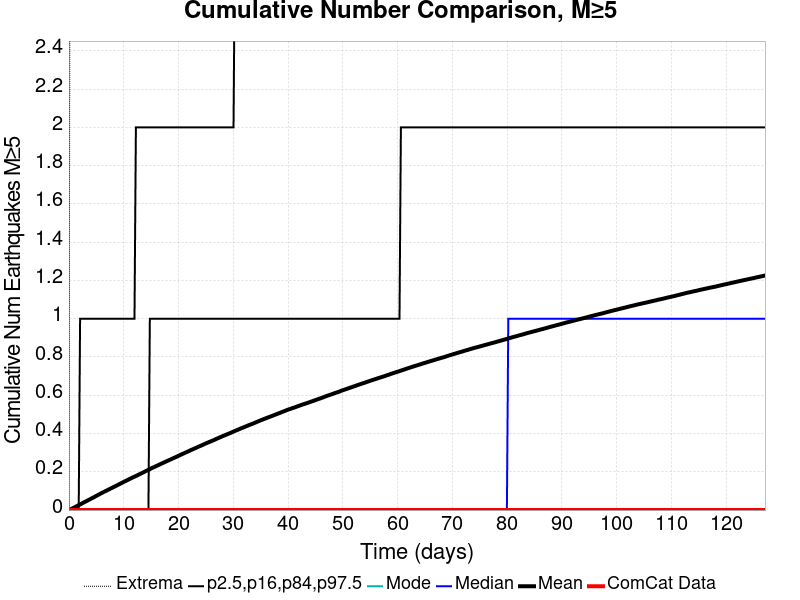

The table this chart was drawn from, first rows:
Time (days), ComCat Data, Simulation Mean, Simulation Median, Simulation Mode, Simulation Minimum, Simulation Maximum, 2.5 %-ile, 16 %-ile, 84 %-ile, 97.5 %-ile
0.0, 0.0, 0.0, 0.0, 0.0, 0.0, 0.0, 0.0, 0.0, 0.0, 0.0
0.2547, 0.0, 0.00349, 0.0, 0.0, 0.0, 4.0, 0.0, 0.0, 0.0, 0.0
0.5094, 0.0, 0.00717, 0.0, 0.0, 0.0, 7.0, 0.0, 0.0, 0.0, 0.0
0.7641, 0.0, 0.01045, 0.0, 0.0, 0.0, 8.0, 0.0, 0.0, 0.0, 0.0
1.019, 0.0, 0.01392, 0.0, 0.0, 0.0, 10.0, 0.0, 0.0, 0.0, 0.0
1.274, 0.0, 0.01812, 0.0, 0.0, 0.0, 10.0, 0.0, 0.0, 0.0, 0.0
1.528, 0.0, 0.02212, 0.0, 0.0, 0.0, 10.0, 0.0, 0.0, 0.0, 0.0
1.783, 0.0, 0.02577, 0.0, 0.0, 0.0, 12.0, 0.0, 0.0, 0.0, 0.0
2.038, 0.0, 0.02932, 0.0, 0.0, 0.0, 13.0, 0.0, 0.0, 0.0, 1.0
2.292, 0.0, 0.03314, 0.0, 0.0, 0.0, 14.0, 0.0, 0.0, 0.0, 1.0
2.547, 0.0, 0.03705, 0.0, 0.0, 0.0, 14.0, 0.0, 0.0, 0.0, 1.0
2.802, 0.0, 0.041, 0.0, 0.0, 0.0, 15.0, 0.0, 0.0, 0.0, 1.0
3.056, 0.0, 0.04473, 0.0, 0.0, 0.0, 15.0, 0.0, 0.0, 0.0, 1.0
3.311, 0.0, 0.04844, 0.0, 0.0, 0.0, 15.0, 0.0, 0.0, 0.0, 1.0
3.566, 0.0, 0.05232, 0.0, 0.0, 0.0, 15.0, 0.0, 0.0, 0.0, 1.0
3.821, 0.0, 0.05593, 0.0, 0.0, 0.0, 15.0, 0.0, 0.0, 0.0, 1.0
4.075, 0.0, 0.06001, 0.0, 0.0, 0.0, 15.0, 0.0, 0.0, 0.0, 1.0
4.33, 0.0, 0.06386, 0.0, 0.0, 0.0, 16.0, 0.0, 0.0, 0.0, 1.0
4.585, 0.0, 0.06738, 0.0, 0.0, 0.0, 17.0, 0.0, 0.0, 0.0, 1.0
4.839, 0.0, 0.07163, 0.0, 0.0, 0.0, 17.0, 0.0, 0.0, 0.0, 1.0
5.094, 0.0, 0.07534, 0.0, 0.0, 0.0, 17.0, 0.0, 0.0, 0.0, 1.0
5.349, 0.0, 0.07935, 0.0, 0.0, 0.0, 17.0, 0.0, 0.0, 0.0, 1.0
5.604, 0.0, 0.08332, 0.0, 0.0, 0.0, 17.0, 0.0, 0.0, 0.0, 1.0
5.858, 0.0, 0.08724, 0.0, 0.0, 0.0, 17.0, 0.0, 0.0, 0.0, 1.0
6.113, 0.0, 0.09099, 0.0, 0.0, 0.0, 17.0, 0.0, 0.0, 0.0, 1.0
6.368, 0.0, 0.09471, 0.0, 0.0, 0.0, 17.0, 0.0, 0.0, 0.0, 1.0
6.622, 0.0, 0.09829, 0.0, 0.0, 0.0, 17.0, 0.0, 0.0, 0.0, 1.0
6.877, 0.0, 0.1017, 0.0, 0.0, 0.0, 17.0, 0.0, 0.0, 0.0, 1.0
7.132, 0.0, 0.1055, 0.0, 0.0, 0.0, 17.0, 0.0, 0.0, 0.0, 1.0
7.386, 0.0, 0.1092, 0.0, 0.0, 0.0, 17.0, 0.0, 0.0, 0.0, 1.0
7.641, 0.0, 0.1129, 0.0, 0.0, 0.0, 17.0, 0.0, 0.0, 0.0, 1.0
7.896, 0.0, 0.1165, 0.0, 0.0, 0.0, 17.0, 0.0, 0.0, 0.0, 1.0
8.151, 0.0, 0.1201, 0.0, 0.0, 0.0, 17.0, 0.0, 0.0, 0.0, 1.0
8.405, 0.0, 0.1236, 0.0, 0.0, 0.0, 17.0, 0.0, 0.0, 0.0, 1.0
8.66, 0.0, 0.1272, 0.0, 0.0, 0.0, 18.0, 0.0, 0.0, 0.0, 1.0
8.915, 0.0, 0.1311, 0.0, 0.0, 0.0, 19.0, 0.0, 0.0, 0.0, 1.0
9.169, 0.0, 0.1349, 0.0, 0.0, 0.0, 19.0, 0.0, 0.0, 0.0, 1.0
9.424, 0.0, 0.1387, 0.0, 0.0, 0.0, 19.0, 0.0, 0.0, 0.0, 1.0
9.679, 0.0, 0.1423, 0.0, 0.0, 0.0, 19.0, 0.0, 0.0, 0.0, 1.0
9.934, 0.0, 0.1461, 0.0, 0.0, 0.0, 19.0, 0.0, 0.0, 0.0, 1.0
10.19, 0.0, 0.1497, 0.0, 0.0, 0.0, 19.0, 0.0, 0.0, 0.0, 1.0
10.44, 0.0, 0.1532, 0.0, 0.0, 0.0, 19.0, 0.0, 0.0, 0.0, 1.0
10.7, 0.0, 0.1568, 0.0, 0.0, 0.0, 19.0, 0.0, 0.0, 0.0, 1.0
10.95, 0.0, 0.1606, 0.0, 0.0, 0.0, 19.0, 0.0, 0.0, 0.0, 1.0
11.21, 0.0, 0.1641, 0.0, 0.0, 0.0, 19.0, 0.0, 0.0, 0.0, 1.0
11.46, 0.0, 0.1679, 0.0, 0.0, 0.0, 19.0, 0.0, 0.0, 0.0, 1.0
11.72, 0.0, 0.1711, 0.0, 0.0, 0.0, 19.0, 0.0, 0.0, 0.0, 1.0
11.97, 0.0, 0.1746, 0.0, 0.0, 0.0, 19.0, 0.0, 0.0, 0.0, 1.0
12.23, 0.0, 0.1779, 0.0, 0.0, 0.0, 19.0, 0.0, 0.0, 0.0, 2.0
12.48, 0.0, 0.1815, 0.0, 0.0, 0.0, 19.0, 0.0, 0.0, 0.0, 2.0
12.74, 0.0, 0.1849, 0.0, 0.0, 0.0, 19.0, 0.0, 0.0, 0.0, 2.0
12.99, 0.0, 0.1887, 0.0, 0.0, 0.0, 19.0, 0.0, 0.0, 0.0, 2.0
13.24, 0.0, 0.1921, 0.0, 0.0, 0.0, 19.0, 0.0, 0.0, 0.0, 2.0
13.5, 0.0, 0.1958, 0.0, 0.0, 0.0, 19.0, 0.0, 0.0, 0.0, 2.0
13.75, 0.0, 0.1995, 0.0, 0.0, 0.0, 19.0, 0.0, 0.0, 0.0, 2.0
14.01, 0.0, 0.2031, 0.0, 0.0, 0.0, 19.0, 0.0, 0.0, 0.0, 2.0
14.26, 0.0, 0.2068, 0.0, 0.0, 0.0, 19.0, 0.0, 0.0, 0.0, 2.0
14.52, 0.0, 0.2103, 0.0, 0.0, 0.0, 19.0, 0.0, 0.0, 0.0, 2.0
14.77, 0.0, 0.214, 0.0, 0.0, 0.0, 19.0, 0.0, 0.0, 1.0, 2.0
15.03, 0.0, 0.2177, 0.0, 0.0, 0.0, 19.0, 0.0, 0.0, 1.0, 2.0
... 440 more rows
